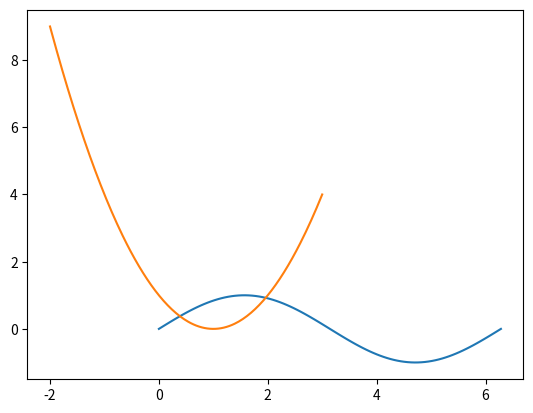

Python code for this plot:
import numpy as np
import matplotlib.pyplot as plt


x = np.array([4,3,7,-9,1])
print(x)
print("Tipo:" + str(x.dtype))

print (x.itemsize)
print (x.size)
print (x.itemsize * x.size)
print (x.nbytes)
print (x.ndim)

a=np.arange(15).reshape(3,5)

print(a)
print(a.shape)

print (np.identity(10))
print (np.zeros(10))
print (np.zeros((2,2)))


x=np.linspace(0,2 * np.pi, 100)
f=np.sin(x)
plt.plot(x,f)
plt.show()

x=np.linspace(3, -2, 200)
y= x ** 2 - 2 * x + 1
plt.plot(x,y)
plt.show()